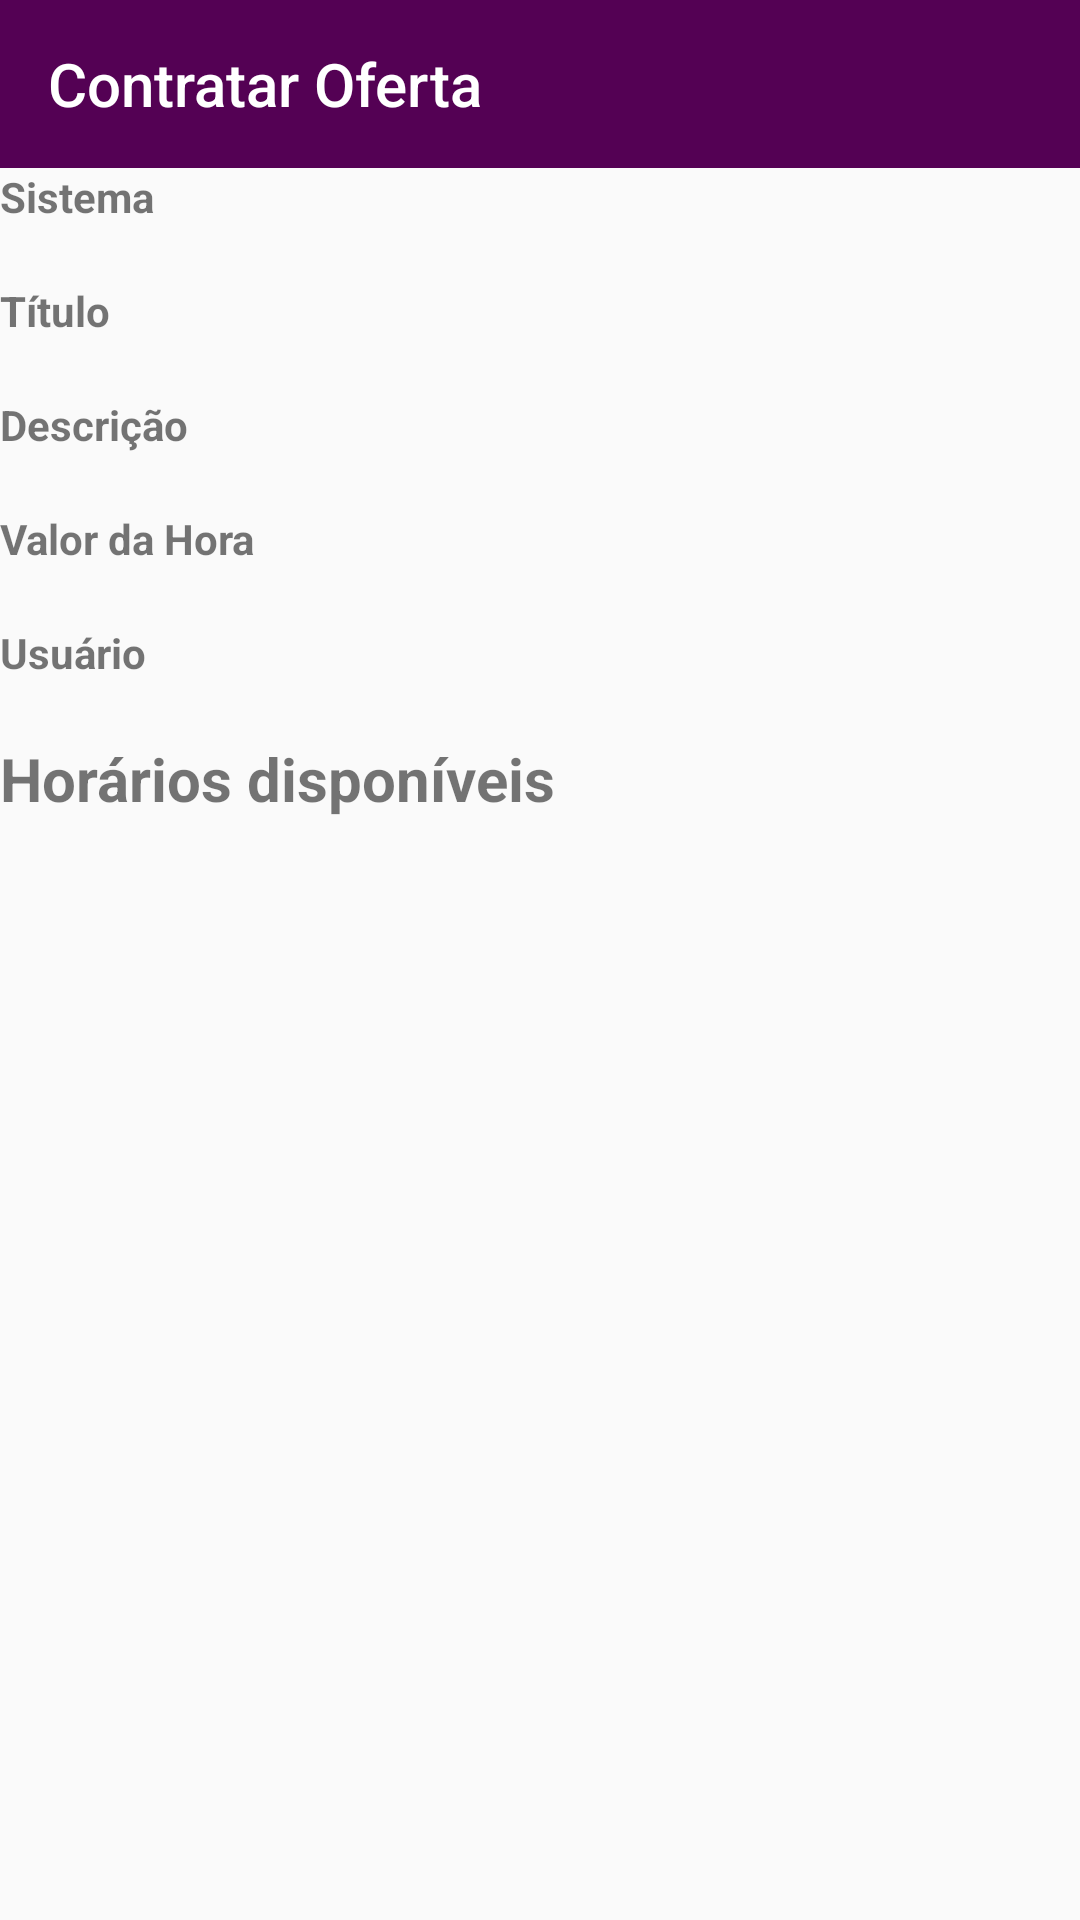

Here is an Android app screen rendered from its layout file. Give the layout XML and the strings, colors and styles it references.
<!-- AndroidManifest.xml: application theme AppTheme -->
<!-- res/layout/activity_oferta_detalhe.xml -->
<?xml version="1.0" encoding="utf-8"?>
<LinearLayout xmlns:android="http://schemas.android.com/apk/res/android"
    xmlns:app="http://schemas.android.com/apk/res-auto"
    xmlns:tools="http://schemas.android.com/tools"
    android:layout_width="match_parent"
    android:layout_height="match_parent"
    android:orientation="vertical"
    tools:context="com.example.troli.p2help.Activity.OfertarCursoActivity">

    <android.support.v7.widget.Toolbar
        android:id="@+id/toolbar"
        android:layout_width="match_parent"
        android:layout_height="wrap_content"
        android:background="@color/background"
        android:minHeight="?attr/actionBarSize"
        app:title="Contratar Oferta"
        app:titleTextColor="@android:color/white"></android.support.v7.widget.Toolbar>

    <TextView
        android:layout_width="match_parent"
        android:layout_height="wrap_content"
        android:text="Sistema"
        android:textStyle="bold" />

    <TextView
        android:id="@+id/txtOfertaDetalheSistema"
        android:layout_width="match_parent"
        android:layout_height="wrap_content" />

    <TextView
        android:layout_width="match_parent"
        android:layout_height="wrap_content"
        android:text="Título"
        android:textStyle="bold" />

    <TextView
        android:id="@+id/txtOfertaDetalheTitulo"
        android:layout_width="match_parent"
        android:layout_height="wrap_content" />

    <TextView
        android:layout_width="match_parent"
        android:layout_height="wrap_content"
        android:text="Descrição"
        android:textStyle="bold" />

    <TextView
        android:id="@+id/txtOfertaDetalheDescricao"
        android:layout_width="match_parent"
        android:layout_height="wrap_content" />

    <TextView
        android:layout_width="match_parent"
        android:layout_height="wrap_content"
        android:text="Valor da Hora"
        android:textStyle="bold"/>

    <TextView
        android:id="@+id/txtOfertaDetalheValorHora"
        android:layout_width="match_parent"
        android:layout_height="wrap_content" />

    <TextView
        android:layout_width="match_parent"
        android:layout_height="wrap_content"
        android:text="Usuário"
        android:textStyle="bold"/>

    <TextView
        android:id="@+id/txtOfertaDetalheUsuário"
        android:layout_width="match_parent"
        android:layout_height="wrap_content" />

    <TextView
        android:layout_width="match_parent"
        android:layout_height="wrap_content"
        android:text="Horários disponíveis"
        android:textStyle="bold"
        android:textSize="20dp"/>

    <ListView
        android:id="@+id/listaContratacaoAgenda"
        android:layout_width="match_parent"
        android:layout_height="wrap_content"></ListView>

</LinearLayout>
<!-- resources referenced by this layout -->
<resources>
  <color name="background">#540154</color>
  <style name="AppTheme" parent="Theme.AppCompat.Light.NoActionBar">
          
      </style>
</resources>
